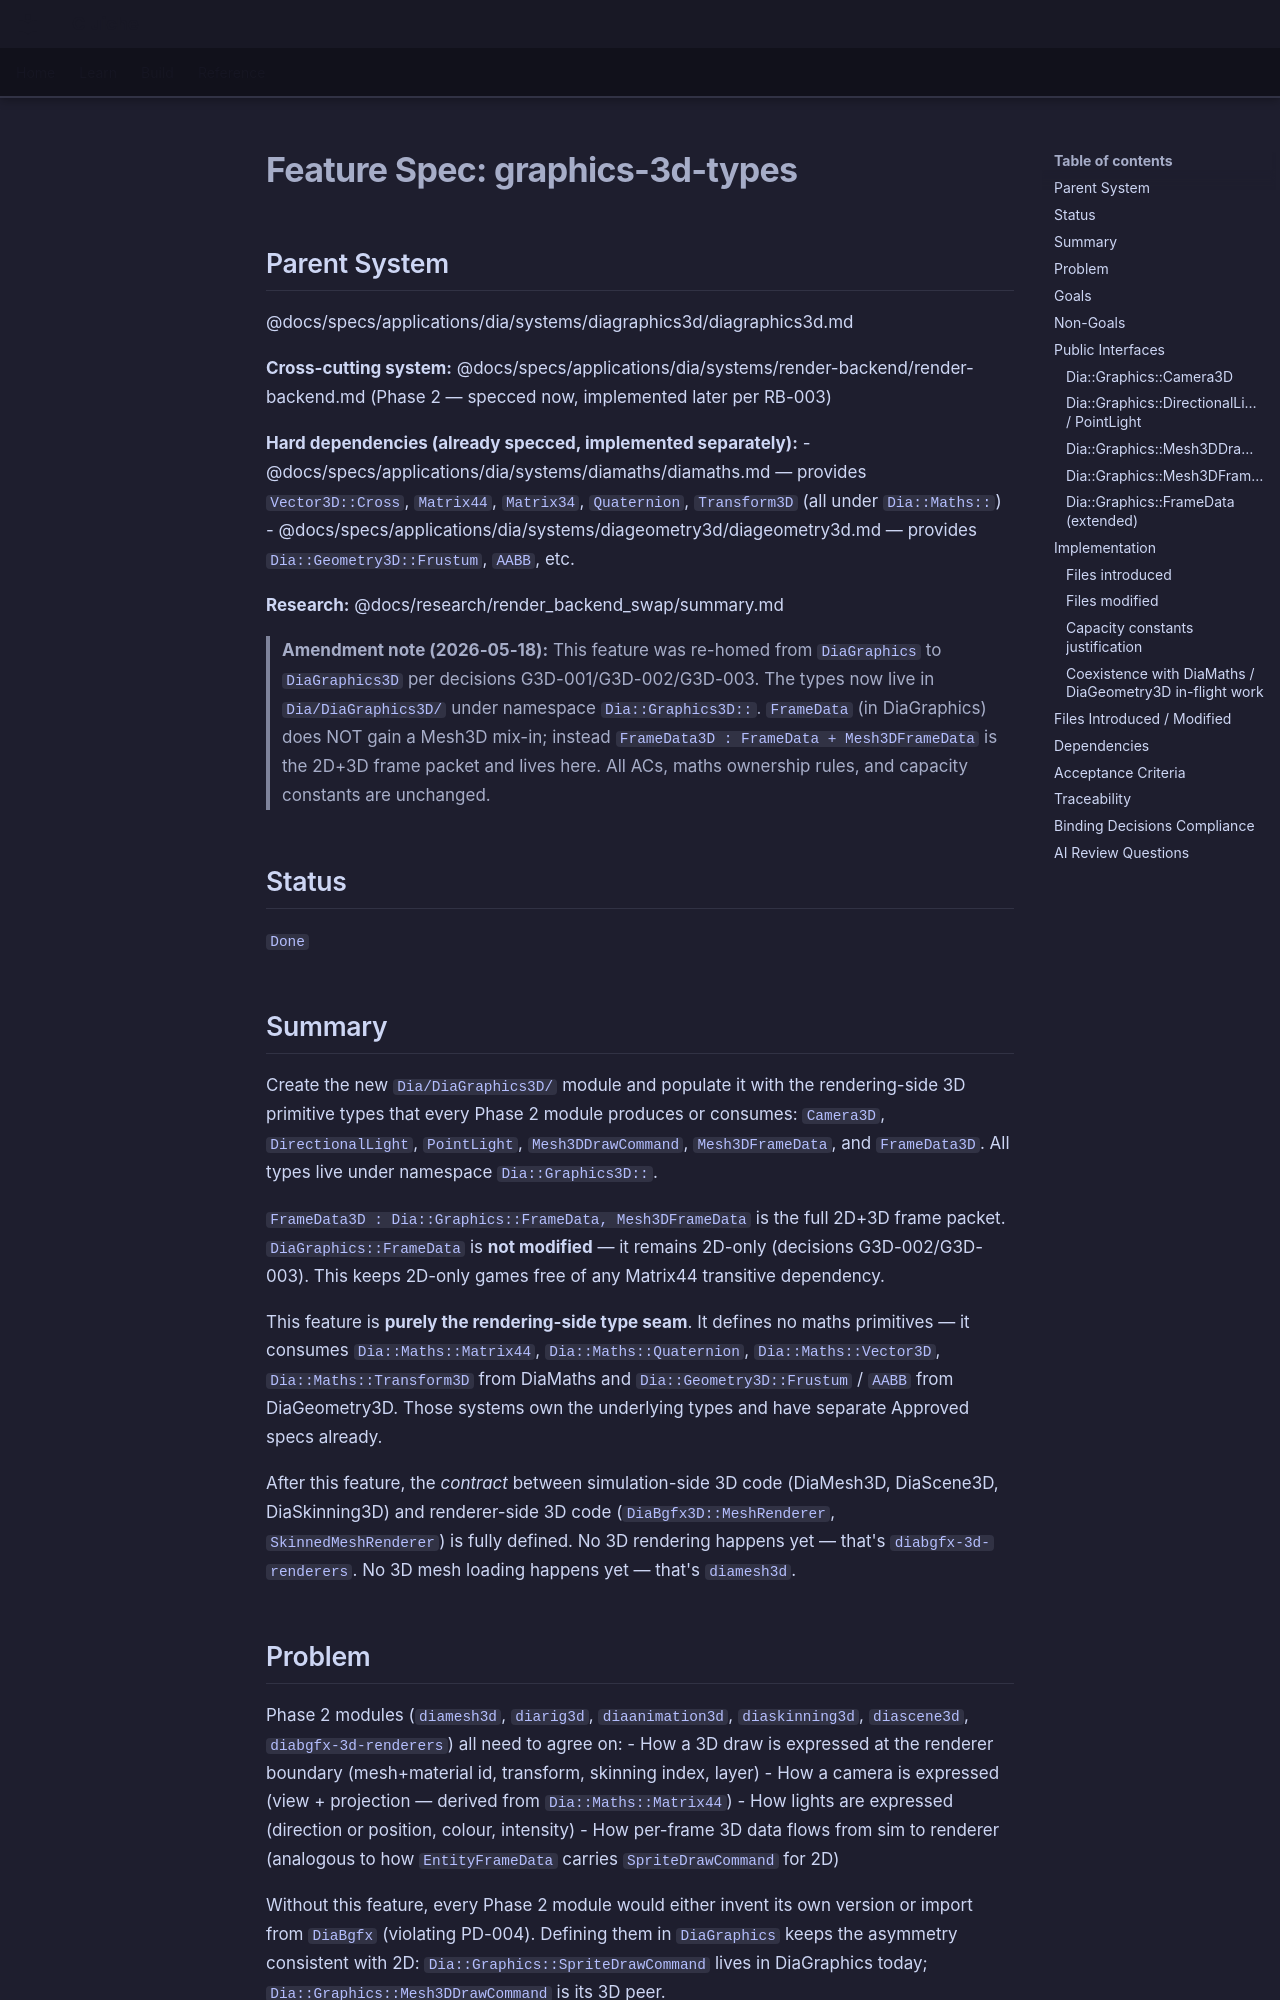

repository: LenihanConor/Cluiche · page: specs/applications/dia/systems/diagraphics3d/graphics-3d-types/index.html · generator: mkdocs

# Feature Spec: graphics-3d-types

## Parent System
@docs/specs/applications/dia/systems/diagraphics3d/diagraphics3d.md

**Cross-cutting system:** @docs/specs/applications/dia/systems/render-backend/render-backend.md (Phase 2 — specced now, implemented later per RB-003)

**Hard dependencies (already specced, implemented separately):**
- @docs/specs/applications/dia/systems/diamaths/diamaths.md — provides `Vector3D::Cross`, `Matrix44`, `Matrix34`, `Quaternion`, `Transform3D` (all under `Dia::Maths::`)
- @docs/specs/applications/dia/systems/diageometry3d/diageometry3d.md — provides `Dia::Geometry3D::Frustum`, `AABB`, etc.

**Research:** @docs/research/render_backend_swap/summary.md

> **Amendment note (2026-05-18):** This feature was re-homed from `DiaGraphics` to `DiaGraphics3D` per decisions G3D-001/G3D-002/G3D-003. The types now live in `Dia/DiaGraphics3D/` under namespace `Dia::Graphics3D::`. `FrameData` (in DiaGraphics) does NOT gain a Mesh3D mix-in; instead `FrameData3D : FrameData + Mesh3DFrameData` is the 2D+3D frame packet and lives here. All ACs, maths ownership rules, and capacity constants are unchanged.

## Status
`Done`

## Summary

Create the new `Dia/DiaGraphics3D/` module and populate it with the rendering-side 3D primitive types that every Phase 2 module produces or consumes: `Camera3D`, `DirectionalLight`, `PointLight`, `Mesh3DDrawCommand`, `Mesh3DFrameData`, and `FrameData3D`. All types live under namespace `Dia::Graphics3D::`.

`FrameData3D : Dia::Graphics::FrameData, Mesh3DFrameData` is the full 2D+3D frame packet. `DiaGraphics::FrameData` is **not modified** — it remains 2D-only (decisions G3D-002/G3D-003). This keeps 2D-only games free of any Matrix44 transitive dependency.

This feature is **purely the rendering-side type seam**. It defines no maths primitives — it consumes `Dia::Maths::Matrix44`, `Dia::Maths::Quaternion`, `Dia::Maths::Vector3D`, `Dia::Maths::Transform3D` from DiaMaths and `Dia::Geometry3D::Frustum` / `AABB` from DiaGeometry3D. Those systems own the underlying types and have separate Approved specs already.

After this feature, the *contract* between simulation-side 3D code (DiaMesh3D, DiaScene3D, DiaSkinning3D) and renderer-side 3D code (`DiaBgfx3D::MeshRenderer`, `SkinnedMeshRenderer`) is fully defined. No 3D rendering happens yet — that's `diabgfx-3d-renderers`. No 3D mesh loading happens yet — that's `diamesh3d`.
